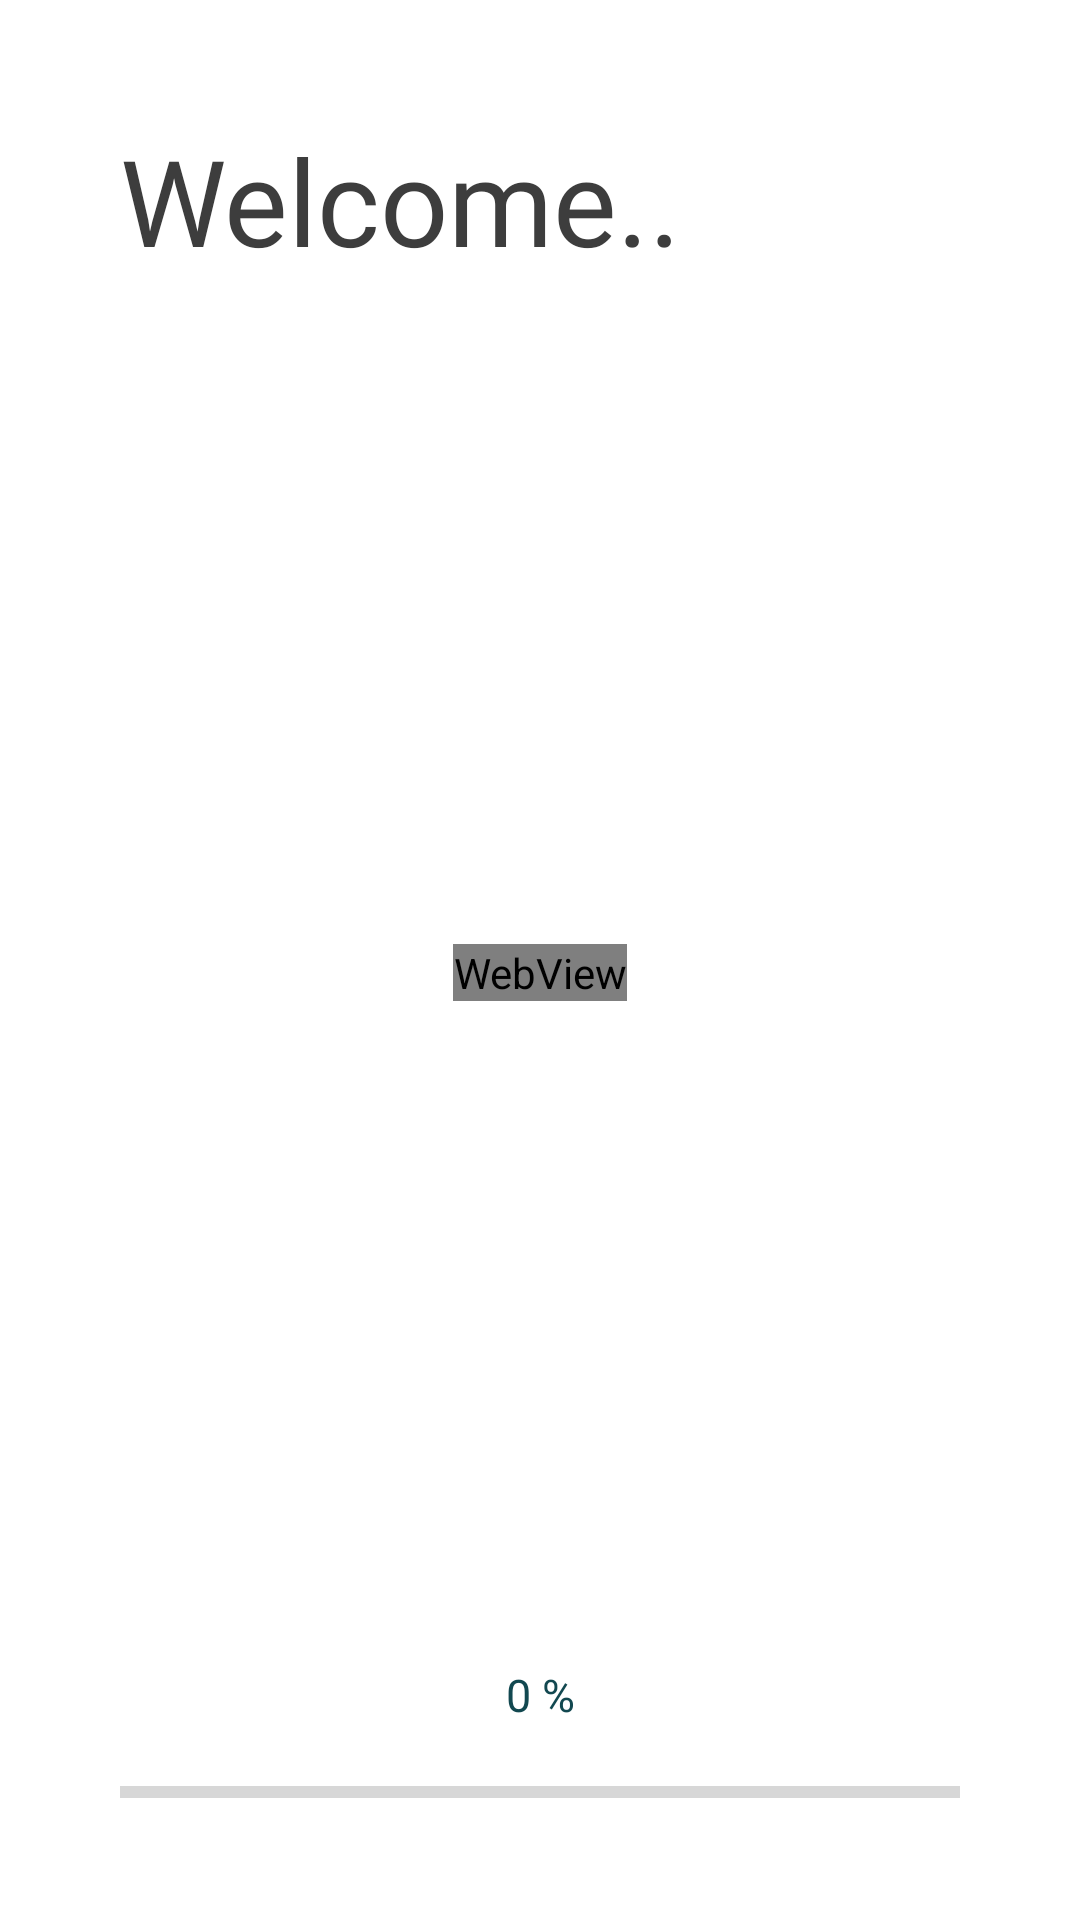

Here is an Android app screen rendered from its layout file. Give the layout XML and the strings, colors and styles it references.
<!-- AndroidManifest.xml: application theme AppTheme -->
<!-- res/layout/activity_splash_screen.xml -->
<?xml version="1.0" encoding="utf-8"?>
<androidx.constraintlayout.widget.ConstraintLayout xmlns:android="http://schemas.android.com/apk/res/android"
    xmlns:app="http://schemas.android.com/apk/res-auto"
    xmlns:tools="http://schemas.android.com/tools"
    android:layout_width="match_parent"
    android:layout_height="match_parent"
    tools:context=".SplashScreen"
    android:padding="40dp"
    android:background="#ffffff">

    <TextView
        android:id="@+id/textView5"
        android:layout_width="wrap_content"
        android:layout_height="wrap_content"
        android:fontFamily="@font/fredoka_one"
        android:text="Welcome.."
        android:textColor="@color/colorFont"
        android:textSize="40sp"
        app:layout_constraintStart_toStartOf="parent"
        app:layout_constraintTop_toTopOf="parent" />

    <WebView
        android:id="@+id/webView"
        android:layout_width="wrap_content"
        android:layout_height="wrap_content"
        android:foregroundGravity="center"
        app:layout_constraintBottom_toTopOf="@+id/textView6"
        app:layout_constraintEnd_toEndOf="parent"
        app:layout_constraintStart_toStartOf="parent"
        app:layout_constraintTop_toBottomOf="@+id/textView5" />

    <TextView
        android:id="@+id/textView6"
        android:layout_width="wrap_content"
        android:layout_height="wrap_content"
        android:fontFamily="@font/assistant_semibold"
        android:text="0 %"
        android:textColor="@color/colorPrimaryDark"
        android:textSize="15sp"
        android:layout_marginBottom="20dp"
        app:layout_constraintBottom_toTopOf="@+id/progressBar"
        app:layout_constraintEnd_toEndOf="parent"
        app:layout_constraintStart_toStartOf="parent" />

    <ProgressBar
        android:id="@+id/progressBar"
        style="@style/Widget.AppCompat.ProgressBar.Horizontal"
        android:layout_width="match_parent"
        android:layout_height="5dp"
        app:layout_constraintBottom_toBottomOf="parent"
        tools:layout_editor_absoluteX="30dp" />


</androidx.constraintlayout.widget.ConstraintLayout>
<!-- resources referenced by this layout -->
<resources>
  <color name="colorFont">#3d3d3d</color>
  <color name="colorPrimaryDark">#124850</color>
  <style name="AppTheme" parent="Theme.AppCompat.Light.NoActionBar">
          
          <item name="colorPrimary">@color/colorPrimary</item>
          <item name="colorPrimaryDark">@color/colorPrimaryDark</item>
          <item name="colorAccent">@color/colorAccent</item>
      </style>
  <color name="colorPrimary">#27496d</color>
  <color name="colorAccent">#00909e</color>
</resources>
